Labelled photos from "dataset", an image-classification folder in Manyabj/Pneumonia_detection. The possible labels are: normal, pneumonia.

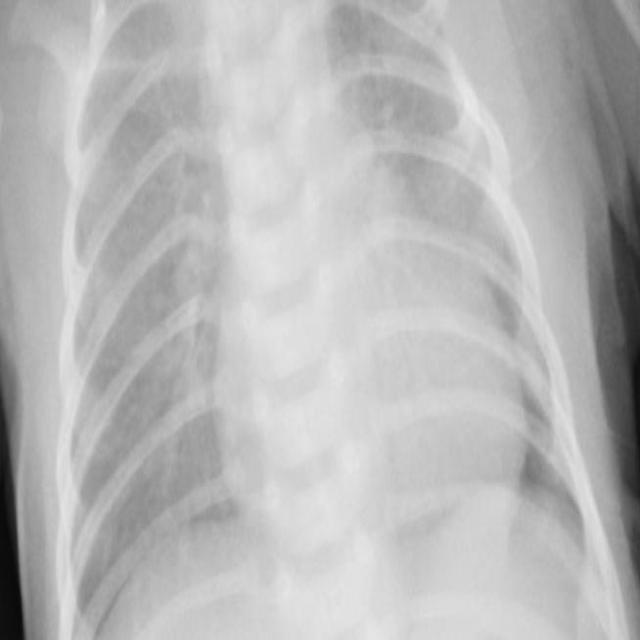
Label: pneumonia

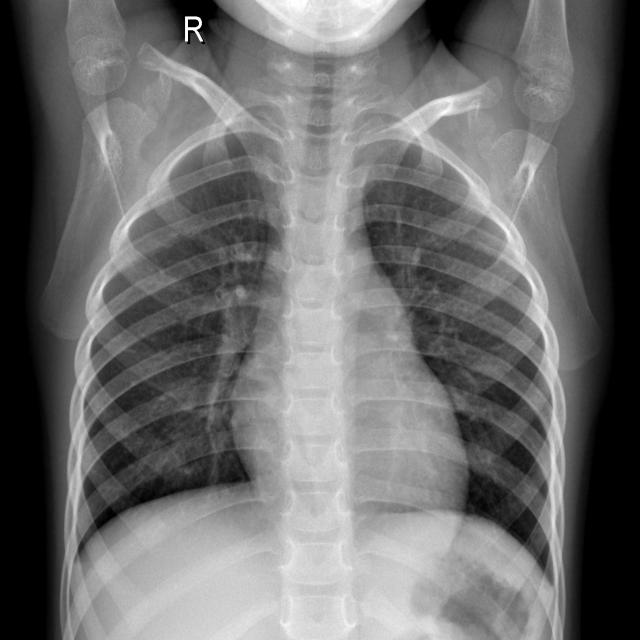
Label: normal

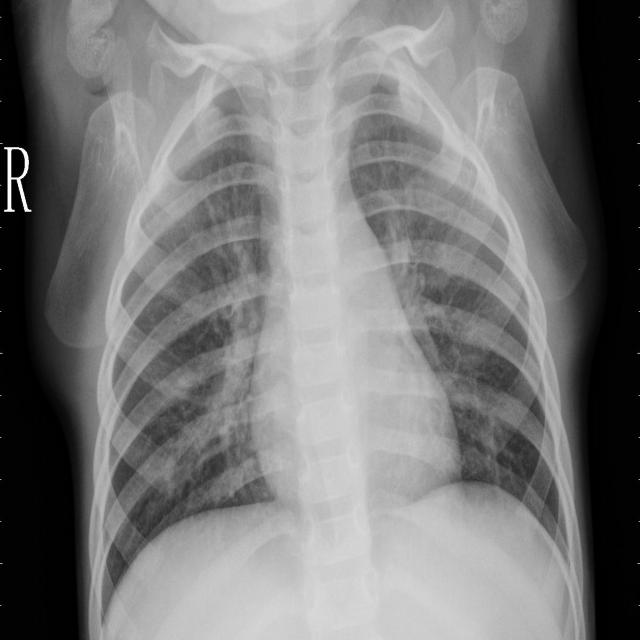
Label: pneumonia

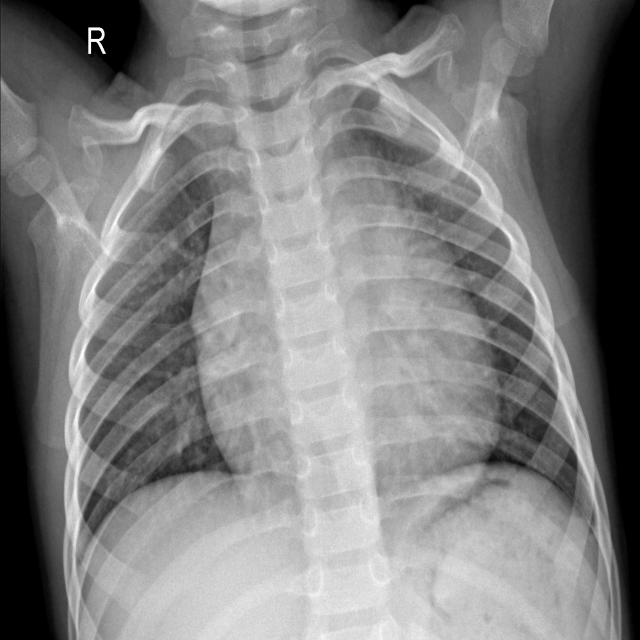
Label: normal

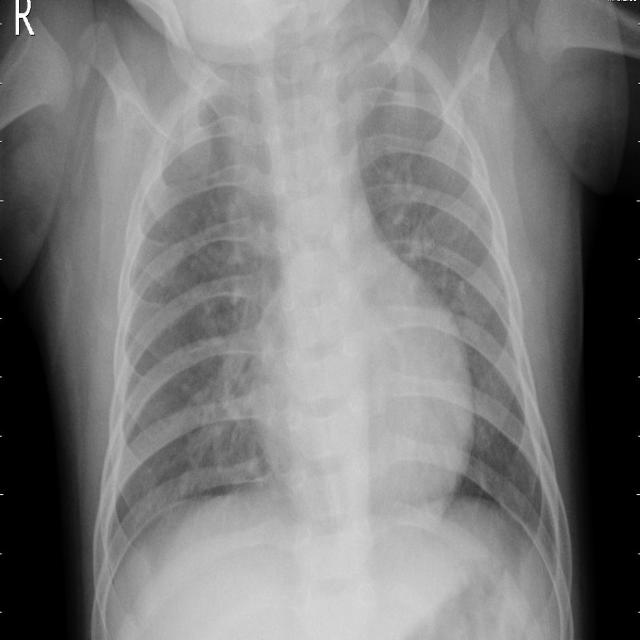
Label: pneumonia

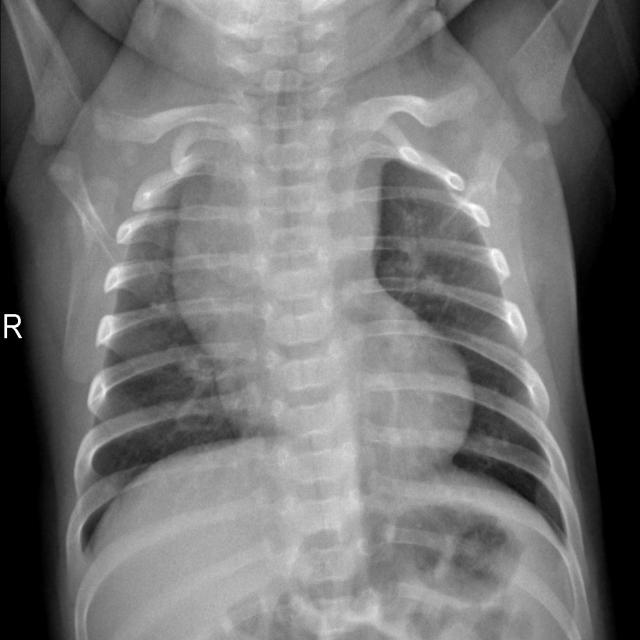
Label: normal
